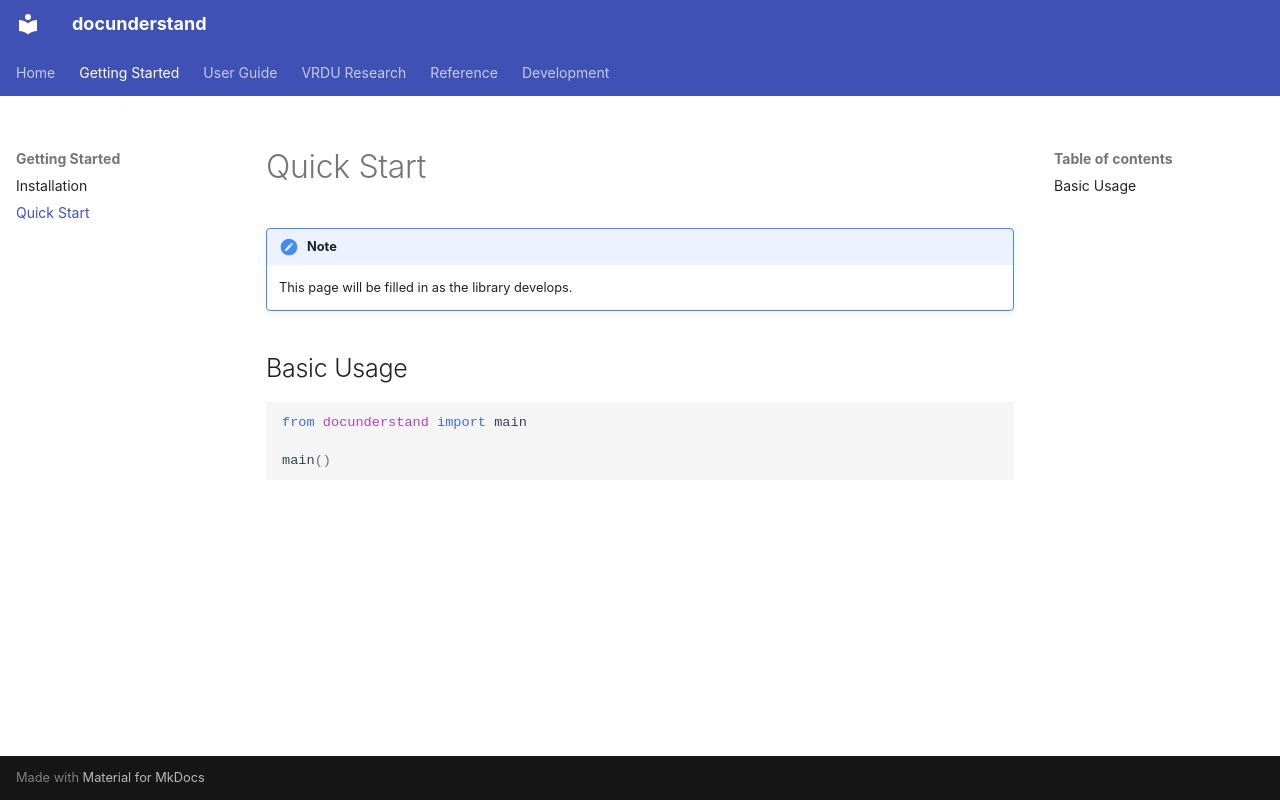

repository: DecisionNerd/docunderstand · page: getting-started/quickstart/index.html · generator: mkdocs

# Quick Start

!!! note
    This page will be filled in as the library develops.

## Basic Usage

```python
from docunderstand import main

main()
```
